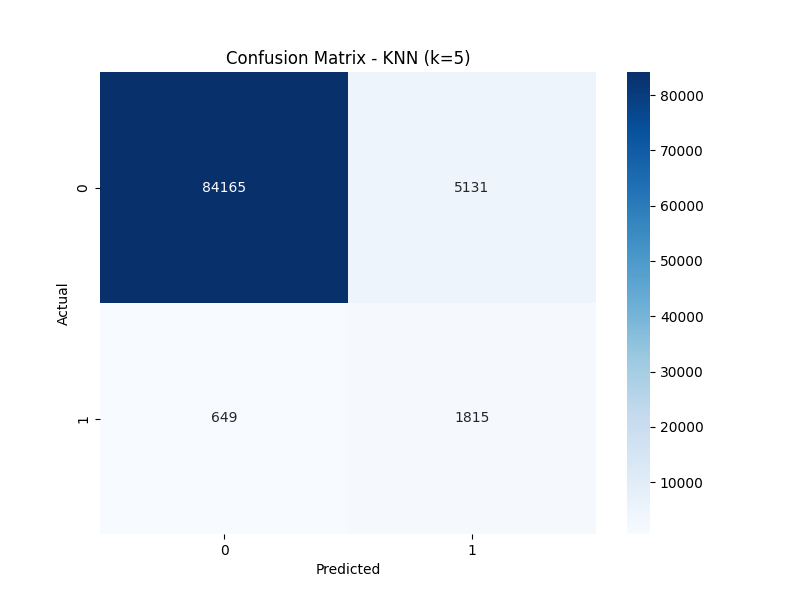

The data file committed next to this chart (first rows):
, Predicted Negative, Predicted Positive
Actual Negative, 84165, 5131
Actual Positive, 649, 1815
